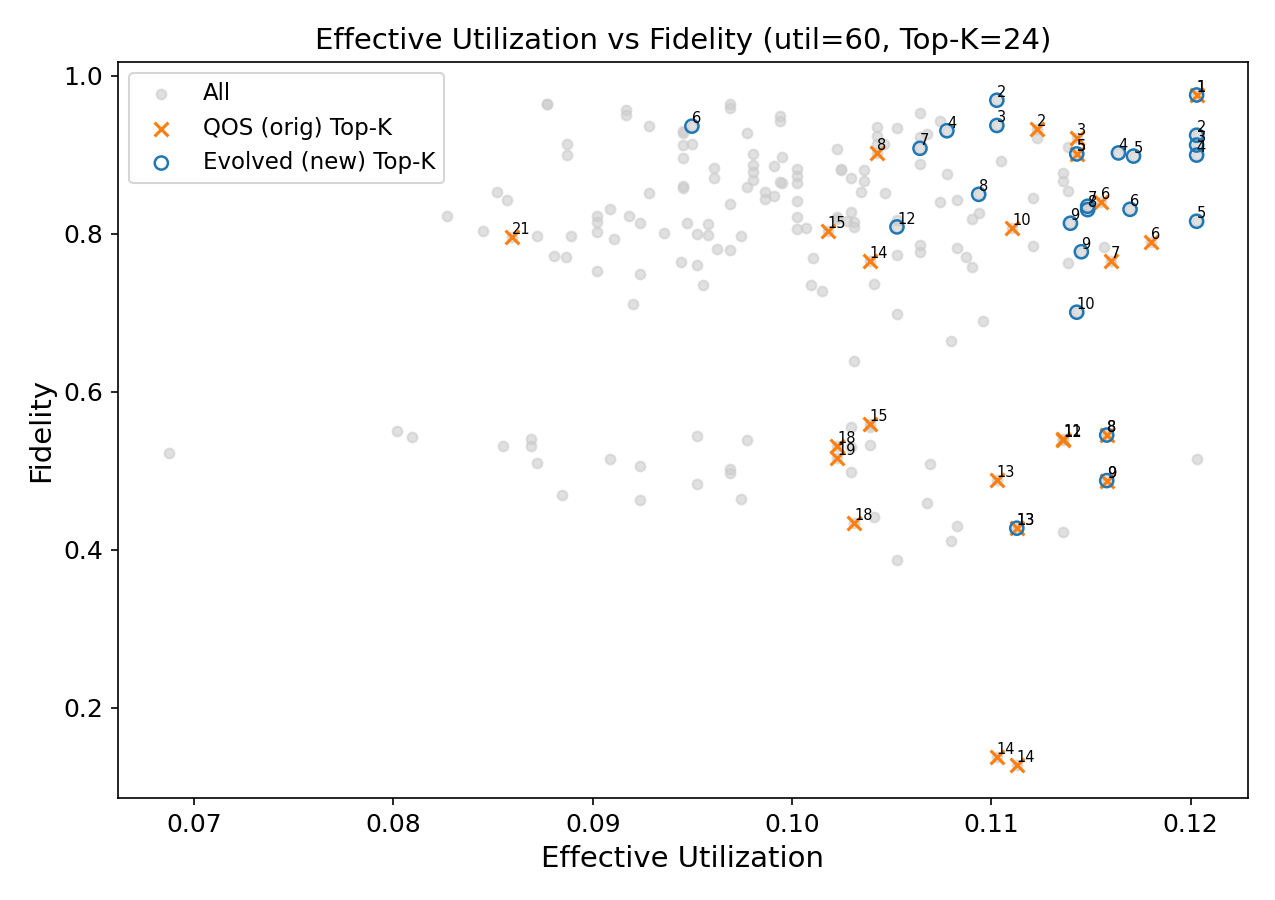

Source data for this figure (header and first rows):
row_index, pair_index, name_1, name_2, effective_utilization, fidelity, util_source, fidelity_source, backend, shots, csv_effective_utilization, csv_fidelity, job_id, json_file, utilization_file, pareto_rank, topk_orig, topk_new
0, 0, GHZ-12, W-STATE-4, 0.111, 0.8077, utilization_file, hellinger_mean, ibm_torino, 8192, 0.547, 0.7892, d64mj4jtraac73bim13g, /work/nvme/betu/lily/QOS/ibm_quantum/job…, /work/nvme/betu/lily/QOS/ibm_quantum/job…, 10, True, False
1, 1, BV-4, BV-12, 0.1103, 0.1376, utilization_file, hellinger_mean, ibm_torino, 8192, 0.5432, 0.86, d64mjcjtraac73bim1gg, /work/nvme/betu/lily/QOS/ibm_quantum/job…, /work/nvme/betu/lily/QOS/ibm_quantum/job…, 14, True, False
2, 2, BV-12, QAOA-R3-4, 0.06874, 0.5228, utilization_file, hellinger_mean, ibm_torino, 8192, 0.3386, 0.8841, d64mjkio8gvs73f4oa80, /work/nvme/betu/lily/QOS/ibm_quantum/job…, /work/nvme/betu/lily/QOS/ibm_quantum/job…, 25, False, False
3, 3, QAOA-P1-6, W-STATE-10, 0.1139, 0.854, utilization_file, hellinger_mean, ibm_torino, 8192, 0.5608, 0.7777, d64mjtbc4tus73fg26ng, /work/nvme/betu/lily/QOS/ibm_quantum/job…, /work/nvme/betu/lily/QOS/ibm_quantum/job…, 6, False, False
4, 4, HS-1-4, VQE-1-12, 0.1053, 0.8171, utilization_file, hellinger_mean, ibm_torino, 8192, 0.5185, 0.8225, d64mk67s6ggc73fjb9v0, /work/nvme/betu/lily/QOS/ibm_quantum/job…, /work/nvme/betu/lily/QOS/ibm_quantum/job…, 11, False, False
5, 5, HS-1-12, QAOA-R3-4, 0.09452, 0.9303, utilization_file, hellinger_mean, ibm_torino, 8192, 0.4656, 0.8111, d64mkeqo8gvs73f4obcg, /work/nvme/betu/lily/QOS/ibm_quantum/job…, /work/nvme/betu/lily/QOS/ibm_quantum/job…, 7, False, False
6, 6, GHZ-4, GHZ-12, 0.1018, 0.8034, utilization_file, hellinger_mean, ibm_torino, 8192, 0.5014, 0.7954, d64ml5rtraac73bim4g0, /work/nvme/betu/lily/QOS/ibm_quantum/job…, /work/nvme/betu/lily/QOS/ibm_quantum/job…, 15, True, False
7, 7, HS-1-10, QAOA-R3-6, 0.09166, 0.9561, utilization_file, hellinger_mean, ibm_torino, 8192, 0.4515, 0.846, d64mle3traac73bim4pg, /work/nvme/betu/lily/QOS/ibm_quantum/job…, /work/nvme/betu/lily/QOS/ibm_quantum/job…, 5, False, False
8, 8, HS-1-12, TL-1-4, 0.1043, 0.9349, utilization_file, hellinger_mean, ibm_torino, 8192, 0.5136, 0.8018, d64mlm2o8gvs73f4od5g, /work/nvme/betu/lily/QOS/ibm_quantum/job…, /work/nvme/betu/lily/QOS/ibm_quantum/job…, 4, False, False
9, 9, BV-4, VQE-1-12, 0.1031, 0.4336, utilization_file, hellinger_mean, ibm_torino, 8192, 0.5079, 0.8135, d64mlu2o8gvs73f4odj0, /work/nvme/betu/lily/QOS/ibm_quantum/job…, /work/nvme/betu/lily/QOS/ibm_quantum/job…, 18, True, False
10, 10, BV-10, QAOA-R3-6, 0.08092, 0.5426, utilization_file, hellinger_mean, ibm_torino, 8192, 0.3986, 0.8437, d64mm5rtraac73bim5tg, /work/nvme/betu/lily/QOS/ibm_quantum/job…, /work/nvme/betu/lily/QOS/ibm_quantum/job…, 22, False, False
11, 11, TL-1-6, W-STATE-10, 0.09452, 0.8585, utilization_file, hellinger_mean, ibm_torino, 8192, 0.4656, 0.803, d64mmdns6ggc73fjbdb0, /work/nvme/betu/lily/QOS/ibm_quantum/job…, /work/nvme/betu/lily/QOS/ibm_quantum/job…, 15, False, False
12, 12, QAOA-R3-10, TL-1-6, 0.08872, 0.8996, utilization_file, hellinger_mean, ibm_torino, 8192, 0.437, 0.7534, d64mmljc4tus73fg2b30, /work/nvme/betu/lily/QOS/ibm_quantum/job…, /work/nvme/betu/lily/QOS/ibm_quantum/job…, 10, False, False
13, 13, QSVM-10, TL-1-6, 0.09284, 0.9363, utilization_file, hellinger_mean, ibm_torino, 8192, 0.4573, 0.731, d64mmu2o8gvs73f4oeqg, /work/nvme/betu/lily/QOS/ibm_quantum/job…, /work/nvme/betu/lily/QOS/ibm_quantum/job…, 6, False, False
14, 14, QSVM-8, VQE-1-8, 0.09181, 0.8221, utilization_file, hellinger_mean, ibm_torino, 8192, 0.4522, 0.8212, d64mn67s6ggc73fjbe80, /work/nvme/betu/lily/QOS/ibm_quantum/job…, /work/nvme/betu/lily/QOS/ibm_quantum/job…, 17, False, False
15, 15, HS-1-6, QAOA-R3-10, 0.08872, 0.9136, utilization_file, hellinger_mean, ibm_torino, 8192, 0.437, 0.7601, d64mndrtraac73bim7c0, /work/nvme/betu/lily/QOS/ibm_quantum/job…, /work/nvme/betu/lily/QOS/ibm_quantum/job…, 9, False, False
16, 16, QAOA-P1-12, W-STATE-4, 0.09774, 0.8596, utilization_file, hellinger_mean, ibm_torino, 8192, 0.4815, 0.4926, d64mnlvs6ggc73fjberg, /work/nvme/betu/lily/QOS/ibm_quantum/job…, /work/nvme/betu/lily/QOS/ibm_quantum/job…, 14, False, False
17, 17, QAOA-R3-12, VQE-1-4, 0.09691, 0.7791, utilization_file, hellinger_mean, ibm_torino, 8192, 0.4774, 0.5837, d64moi2o8gvs73f4ogl0, /work/nvme/betu/lily/QOS/ibm_quantum/job…, /work/nvme/betu/lily/QOS/ibm_quantum/job…, 18, False, False
18, 18, HS-1-6, W-STATE-10, 0.09452, 0.8607, utilization_file, hellinger_mean, ibm_torino, 8192, 0.4656, 0.7986, d64moq3traac73bim95g, /work/nvme/betu/lily/QOS/ibm_quantum/job…, /work/nvme/betu/lily/QOS/ibm_quantum/job…, 14, False, False
19, 19, BV-4, GHZ-12, 0.1041, 0.4409, utilization_file, hellinger_mean, ibm_torino, 8192, 0.5128, 0.8098, d64mp1jc4tus73fg2ec0, /work/nvme/betu/lily/QOS/ibm_quantum/job…, /work/nvme/betu/lily/QOS/ibm_quantum/job…, 15, False, False
20, 20, BV-6, QAOA-R3-10, 0.08722, 0.5094, utilization_file, hellinger_mean, ibm_torino, 8192, 0.4296, 0.7238, d64mp9bc4tus73fg2eng, /work/nvme/betu/lily/QOS/ibm_quantum/job…, /work/nvme/betu/lily/QOS/ibm_quantum/job…, 23, False, False
21, 21, BV-12, HS-1-4, 0.1136, 0.5406, utilization_file, hellinger_mean, ibm_torino, 8192, 0.5597, 0.8706, d64mph3traac73bima20, /work/nvme/betu/lily/QOS/ibm_quantum/job…, /work/nvme/betu/lily/QOS/ibm_quantum/job…, 11, True, False
22, 22, GHZ-10, HS-1-6, 0.1121, 0.8452, utilization_file, hellinger_mean, ibm_torino, 8192, 0.5522, 0.8488, d64mpp3traac73bimab0, /work/nvme/betu/lily/QOS/ibm_quantum/job…, /work/nvme/betu/lily/QOS/ibm_quantum/job…, 8, False, False
23, 23, GHZ-6, GHZ-10, 0.1039, 0.7656, utilization_file, hellinger_mean, ibm_torino, 8192, 0.5118, 0.79, d64mq0io8gvs73f4oifg, /work/nvme/betu/lily/QOS/ibm_quantum/job…, /work/nvme/betu/lily/QOS/ibm_quantum/job…, 14, True, False
24, 24, BV-4, TL-1-12, 0.1023, 0.5315, utilization_file, hellinger_mean, ibm_torino, 8192, 0.5037, 0.769, d64mq8ns6ggc73fjbif0, /work/nvme/betu/lily/QOS/ibm_quantum/job…, /work/nvme/betu/lily/QOS/ibm_quantum/job…, 18, True, False
25, 25, BV-12, VQE-1-4, 0.1103, 0.4877, utilization_file, hellinger_mean, ibm_torino, 8192, 0.5432, 0.8335, d64ms53c4tus73fg2ijg, /work/nvme/betu/lily/QOS/ibm_quantum/job…, /work/nvme/betu/lily/QOS/ibm_quantum/job…, 13, True, False
26, 26, QAOA-R3-4, W-STATE-12, 0.1155, 0.8396, utilization_file, hellinger_mean, ibm_torino, 8192, 0.5689, 0.7725, d64msdao8gvs73f4oldg, /work/nvme/betu/lily/QOS/ibm_quantum/job…, /work/nvme/betu/lily/QOS/ibm_quantum/job…, 6, True, False
27, 27, HS-1-10, TL-1-6, 0.1064, 0.9526, utilization_file, hellinger_mean, ibm_torino, 8192, 0.5242, 0.8568, d64msl3c4tus73fg2j7g, /work/nvme/betu/lily/QOS/ibm_quantum/job…, /work/nvme/betu/lily/QOS/ibm_quantum/job…, 3, False, False
28, 28, HS-1-12, QSVM-4, 0.1123, 0.9329, utilization_file, hellinger_mean, ibm_torino, 8192, 0.5531, 0.7996, d64nftjtraac73bin8gg, /work/nvme/betu/lily/QOS/ibm_quantum/job…, /work/nvme/betu/lily/QOS/ibm_quantum/job…, 2, True, False
29, 29, BV-12, W-STATE-4, 0.1203, 0.5147, utilization_file, hellinger_mean, ibm_torino, 8192, 0.5926, 0.8275, d64ng62o8gvs73f4pef0, /work/nvme/betu/lily/QOS/ibm_quantum/job…, /work/nvme/betu/lily/QOS/ibm_quantum/job…, 6, False, False
30, 30, QSVM-4, QSVM-12, 0.1025, 0.8825, utilization_file, hellinger_mean, ibm_torino, 8192, 0.5048, 0.615, d64ngk3traac73bin9g0, /work/nvme/betu/lily/QOS/ibm_quantum/job…, /work/nvme/betu/lily/QOS/ibm_quantum/job…, 9, False, False
31, 31, BV-8, TL-1-8, 0.1039, 0.5556, utilization_file, hellinger_mean, ibm_torino, 8192, 0.5118, 0.872, d64ngt3c4tus73fg3fkg, /work/nvme/betu/lily/QOS/ibm_quantum/job…, /work/nvme/betu/lily/QOS/ibm_quantum/job…, 16, False, False
32, 32, BV-6, GHZ-10, 0.108, 0.4106, utilization_file, hellinger_mean, ibm_torino, 8192, 0.532, 0.8035, d64nh5rc4tus73fg3g0g, /work/nvme/betu/lily/QOS/ibm_quantum/job…, /work/nvme/betu/lily/QOS/ibm_quantum/job…, 15, False, False
33, 33, TL-1-4, W-STATE-12, 0.09865, 0.844, utilization_file, hellinger_mean, ibm_torino, 8192, 0.4859, 0.7531, d64nhdns6ggc73fjche0, /work/nvme/betu/lily/QOS/ibm_quantum/job…, /work/nvme/betu/lily/QOS/ibm_quantum/job…, 15, False, False
34, 34, QAOA-R3-4, VQE-1-12, 0.09023, 0.822, utilization_file, hellinger_mean, ibm_torino, 8192, 0.4444, 0.8291, d650ctao8gvs73f53vog, /work/nvme/betu/lily/QOS/ibm_quantum/job…, /work/nvme/betu/lily/QOS/ibm_quantum/job…, 18, False, False
35, 35, BV-10, HS-1-6, 0.1158, 0.4875, utilization_file, hellinger_mean, ibm_torino, 8192, 0.5704, 0.8485, d650d6fs6ggc73fjngt0, /work/nvme/betu/lily/QOS/ibm_quantum/job…, /work/nvme/betu/lily/QOS/ibm_quantum/job…, 9, True, True
36, 36, VQE-1-6, W-STATE-10, 0.09237, 0.7488, utilization_file, hellinger_mean, ibm_torino, 8192, 0.455, 0.7558, d650dejc4tus73fgena0, /work/nvme/betu/lily/QOS/ibm_quantum/job…, /work/nvme/betu/lily/QOS/ibm_quantum/job…, 20, False, False
37, 37, QSVM-8, W-STATE-8, 0.114, 0.8133, utilization_file, hellinger_mean, ibm_torino, 8192, 0.5614, 0.8227, d650dmfs6ggc73fjnhf0, /work/nvme/betu/lily/QOS/ibm_quantum/job…, /work/nvme/betu/lily/QOS/ibm_quantum/job…, 9, False, True
38, 38, GHZ-6, QAOA-R3-10, 0.08571, 0.8431, utilization_file, hellinger_mean, ibm_torino, 8192, 0.4222, 0.7323, d650grjc4tus73fgert0, /work/nvme/betu/lily/QOS/ibm_quantum/job…, /work/nvme/betu/lily/QOS/ibm_quantum/job…, 17, False, False
39, 39, BV-6, QSVM-10, 0.09088, 0.5145, utilization_file, hellinger_mean, ibm_torino, 8192, 0.4477, 0.6952, d650j0jtraac73bj2c8g, /work/nvme/betu/lily/QOS/ibm_quantum/job…, /work/nvme/betu/lily/QOS/ibm_quantum/job…, 22, False, False
40, 40, QSVM-10, VQE-1-6, 0.09088, 0.8318, utilization_file, hellinger_mean, ibm_torino, 8192, 0.4477, 0.7187, d650k77s6ggc73fjnq5g, /work/nvme/betu/lily/QOS/ibm_quantum/job…, /work/nvme/betu/lily/QOS/ibm_quantum/job…, 17, False, False
41, 41, BV-10, GHZ-6, 0.1068, 0.4587, utilization_file, hellinger_mean, ibm_torino, 8192, 0.5259, 0.8039, d650kffs6ggc73fjnqig, /work/nvme/betu/lily/QOS/ibm_quantum/job…, /work/nvme/betu/lily/QOS/ibm_quantum/job…, 14, False, False
42, 42, HS-1-10, VQE-1-6, 0.1029, 0.871, utilization_file, hellinger_mean, ibm_torino, 8192, 0.5071, 0.8134, d650knqo8gvs73f54a0g, /work/nvme/betu/lily/QOS/ibm_quantum/job…, /work/nvme/betu/lily/QOS/ibm_quantum/job…, 10, False, False
43, 43, GHZ-8, VQE-1-8, 0.1143, 0.7007, utilization_file, hellinger_mean, ibm_torino, 8192, 0.563, 0.797, d650kvrtraac73bj2f60, /work/nvme/betu/lily/QOS/ibm_quantum/job…, /work/nvme/betu/lily/QOS/ibm_quantum/job…, 10, False, True
44, 44, VQE-1-8, W-STATE-8, 0.09553, 0.7348, utilization_file, hellinger_mean, ibm_torino, 8192, 0.4706, 0.766, d650l7rtraac73bj2fgg, /work/nvme/betu/lily/QOS/ibm_quantum/job…, /work/nvme/betu/lily/QOS/ibm_quantum/job…, 19, False, False
45, 45, GHZ-12, QSVM-4, 0.1157, 0.7834, utilization_file, hellinger_mean, ibm_torino, 8192, 0.5698, 0.8352, d650lfrtraac73bj2fs0, /work/nvme/betu/lily/QOS/ibm_quantum/job…, /work/nvme/betu/lily/QOS/ibm_quantum/job…, 7, False, False
46, 46, QAOA-P1-12, QSVM-4, 0.09942, 0.8658, utilization_file, hellinger_mean, ibm_torino, 8192, 0.4897, 0.5286, d650lnrtraac73bj2g8g, /work/nvme/betu/lily/QOS/ibm_quantum/job…, /work/nvme/betu/lily/QOS/ibm_quantum/job…, 12, False, False
47, 47, GHZ-12, TL-1-4, 0.1064, 0.7854, utilization_file, hellinger_mean, ibm_torino, 8192, 0.5242, 0.8406, d650lvjtraac73bj2gkg, /work/nvme/betu/lily/QOS/ibm_quantum/job…, /work/nvme/betu/lily/QOS/ibm_quantum/job…, 11, False, False
48, 48, QAOA-P1-8, QSVM-8, 0.1171, 0.8983, utilization_file, hellinger_mean, ibm_torino, 8192, 0.577, 0.84, d650m7ns6ggc73fjnt2g, /work/nvme/betu/lily/QOS/ibm_quantum/job…, /work/nvme/betu/lily/QOS/ibm_quantum/job…, 5, False, True
49, 49, BV-8, QSVM-8, 0.08548, 0.5316, utilization_file, hellinger_mean, ibm_torino, 8192, 0.4211, 0.8491, d650mfjtraac73bj2hbg, /work/nvme/betu/lily/QOS/ibm_quantum/job…, /work/nvme/betu/lily/QOS/ibm_quantum/job…, 24, False, False
50, 50, QAOA-R3-4, QAOA-R3-12, 0.1136, 0.8672, utilization_file, hellinger_mean, ibm_torino, 8192, 0.5597, 0.6324, d650mnio8gvs73f54ctg, /work/nvme/betu/lily/QOS/ibm_quantum/job…, /work/nvme/betu/lily/QOS/ibm_quantum/job…, 7, False, False
51, 51, VQE-1-6, VQE-1-10, 0.1053, 0.6983, utilization_file, hellinger_mean, ibm_torino, 8192, 0.5185, 0.8173, d650mvfs6ggc73fjnu6g, /work/nvme/betu/lily/QOS/ibm_quantum/job…, /work/nvme/betu/lily/QOS/ibm_quantum/job…, 13, False, False
52, 52, HS-1-4, QAOA-R3-12, 0.09802, 0.9005, utilization_file, hellinger_mean, ibm_torino, 8192, 0.4829, 0.6314, d650n7bc4tus73fgf5b0, /work/nvme/betu/lily/QOS/ibm_quantum/job…, /work/nvme/betu/lily/QOS/ibm_quantum/job…, 9, False, False
53, 53, HS-1-4, QSVM-12, 0.09802, 0.8777, utilization_file, hellinger_mean, ibm_torino, 8192, 0.4829, 0.5998, d650ng3c4tus73fgf5r0, /work/nvme/betu/lily/QOS/ibm_quantum/job…, /work/nvme/betu/lily/QOS/ibm_quantum/job…, 11, False, False
54, 54, GHZ-4, VQE-1-12, 0.101, 0.7349, utilization_file, hellinger_mean, ibm_torino, 8192, 0.4974, 0.8033, d650norc4tus73fgf690, /work/nvme/betu/lily/QOS/ibm_quantum/job…, /work/nvme/betu/lily/QOS/ibm_quantum/job…, 17, False, False
55, 55, HS-1-4, HS-1-12, 0.1043, 0.9023, utilization_file, hellinger_mean, ibm_torino, 8192, 0.5136, 0.7875, d650o22o8gvs73f54esg, /work/nvme/betu/lily/QOS/ibm_quantum/job…, /work/nvme/betu/lily/QOS/ibm_quantum/job…, 8, True, False
56, 56, VQE-1-4, W-STATE-12, 0.09744, 0.7974, utilization_file, hellinger_mean, ibm_torino, 8192, 0.48, 0.7265, d650ogrtraac73bj2k9g, /work/nvme/betu/lily/QOS/ibm_quantum/job…, /work/nvme/betu/lily/QOS/ibm_quantum/job…, 17, False, False
57, 57, QSVM-12, W-STATE-4, 0.1003, 0.8409, utilization_file, hellinger_mean, ibm_torino, 8192, 0.4938, 0.5699, d650oprc4tus73fgf7pg, /work/nvme/betu/lily/QOS/ibm_quantum/job…, /work/nvme/betu/lily/QOS/ibm_quantum/job…, 13, False, False
58, 58, GHZ-6, VQE-1-10, 0.1015, 0.7275, utilization_file, hellinger_mean, ibm_torino, 8192, 0.5, 0.8083, d650p23c4tus73fgf850, /work/nvme/betu/lily/QOS/ibm_quantum/job…, /work/nvme/betu/lily/QOS/ibm_quantum/job…, 16, False, False
59, 59, QAOA-R3-6, W-STATE-10, 0.1203, 0.8158, utilization_file, hellinger_mean, ibm_torino, 8192, 0.5926, 0.7945, d650pabc4tus73fgf8gg, /work/nvme/betu/lily/QOS/ibm_quantum/job…, /work/nvme/betu/lily/QOS/ibm_quantum/job…, 5, False, True
... 138 more rows
